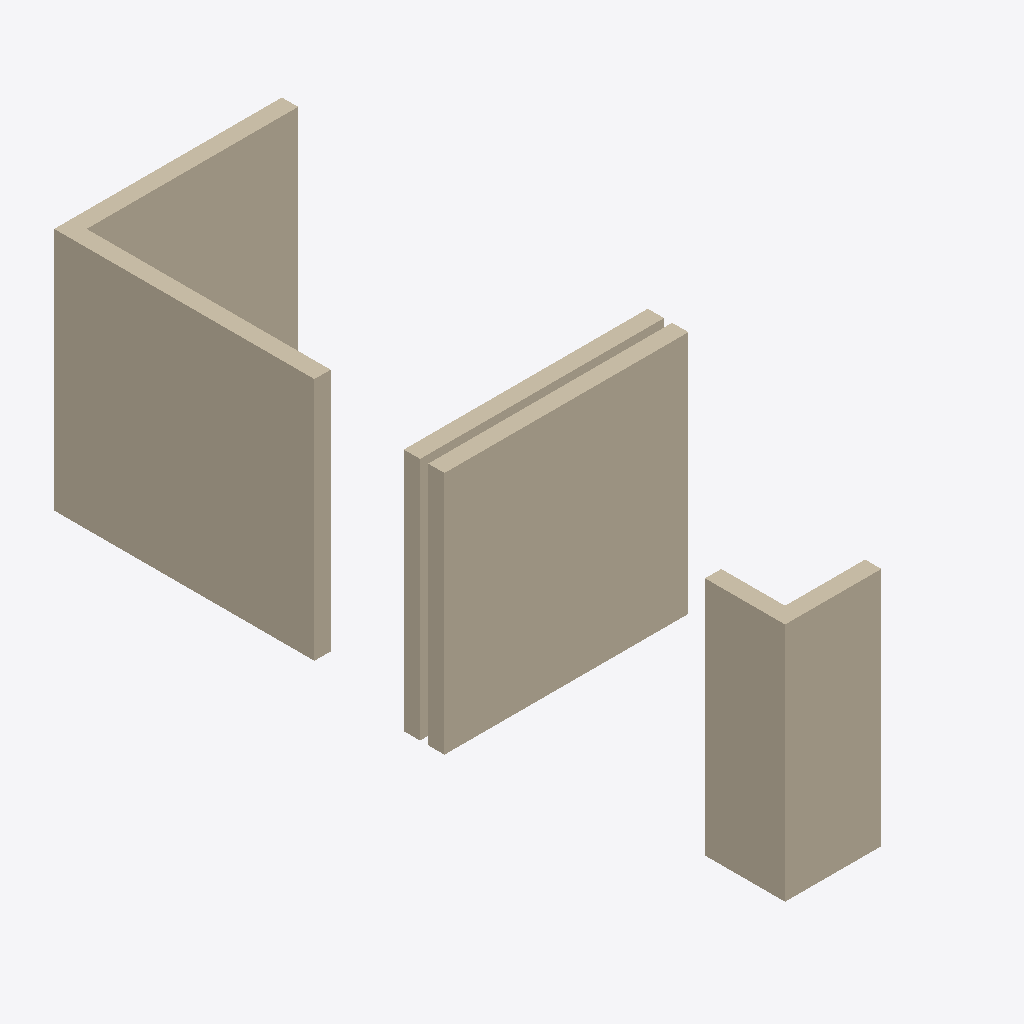
Isometric view of an IFC building model (IFC-SPF (STEP), schema IFC4, length unit foot), seen from the south-west, elements coloured by IFC class: 6 walls (beige).
Extent 3.0 m × 8.8 m × 3.0 m (x, y, z). Storeys (1): Level 1 at 0.00 m. Elements (6): 6 IfcWall.

HEADER;
FILE_DESCRIPTION(('ViewDefinition [DesignTransferView_V1.0]'),'2;1');
FILE_NAME('Wall_Types_04_blend.ifc','2021-11-22T08:46:20-06:00',(''),(''),'IfcOpenShell -61e510e4','BlenderBIM 0.0.211114','');
FILE_SCHEMA(('IFC4'));
ENDSEC;
DATA;
#115=IFCPROJECT('1HspfKvnb2I8J8j3XW2lMg',#42,'Project Number',$,$,'Project Name','Project Status',(#106),#101);
#458=IFCSITE('1HspfKvnb2I8J8j3XW2lMe',#42,'Default',$,$,#455,$,$,.ELEMENT.,(42,21,30,344238),(-71,-3,-35,-194702),0.0,$,$);
#130=IFCBUILDING('1HspfKvnb2I8J8j3XW2lMh',#42,'',$,$,#33,$,'',.ELEMENT.,$,$,$);
#143=IFCBUILDINGSTOREY('1HspfKvnb2I8J8j3YVzGiv',#42,'Level 1',$,'Level:Story Level',#141,$,'Level 1',.ELEMENT.,0.0);
#427=IFCWALL('0F1udRqqPDUe1yQyk$eVPr',#42,'Basic Wall:Generic - 8":152339',$,'Basic Wall:Generic - 8"',#952,#423,'152339',.NOTDEFINED.);
#191=IFCWALL('38afGuERP8VQC9XMBPHSDG',#42,'Basic Wall:Generic - 8":149935',$,'Basic Wall:Generic - 8"',#152,#185,'149935',.NOTDEFINED.);
#375=IFCWALL('0F1udRqqPDUe1yQyk$eVU8',#42,'Basic Wall:Generic - 8":152302',$,'Basic Wall:Generic - 8"',#935,#371,'152302',.NOTDEFINED.);
#881=IFCWALL('3_hdkXYWn0whNLcSihcvaJ',$,'Wall',$,$,#1015,#927,$,$);
#831=IFCWALL('3o7S58ybP5VgcX_goW70OY',$,'Wall',$,$,#974,#877,$,$);
#323=IFCWALL('0PPGyDFKnDhOzvVCwWLeZL',#42,'Basic Wall:Generic - 8":152271',$,'Basic Wall:Generic - 8"',#301,#319,'152271',.NOTDEFINED.);
ENDSEC;
